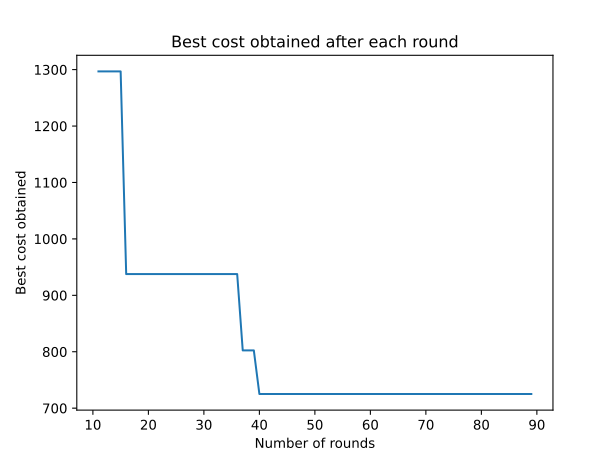

The data file committed next to this chart (first rows):
0, inf
1, inf
2, inf
3, inf
4, inf
5, inf
6, inf
7, inf
8, inf
9, inf
10, inf
11, 1297
12, 1297
13, 1297
14, 1297
15, 1297
16, 937.6
17, 937.6
18, 937.6
19, 937.6
20, 937.6
21, 937.6
22, 937.6
23, 937.6
24, 937.6
25, 937.6
26, 937.6
27, 937.6
28, 937.6
29, 937.6
30, 937.6
31, 937.6
32, 937.6
33, 937.6
34, 937.6
35, 937.6
36, 937.6
37, 802.4
38, 802.4
39, 802.4
40, 725.1
41, 725.1
42, 725.1
43, 725.1
44, 725.1
45, 725.1
46, 725.1
47, 725.1
48, 725.1
49, 725.1
50, 725.1
51, 725.1
52, 725.1
53, 725.1
54, 725.1
55, 725.1
56, 725.1
57, 725.1
58, 725.1
59, 725.1
60, 725.1
... 29 more rows
